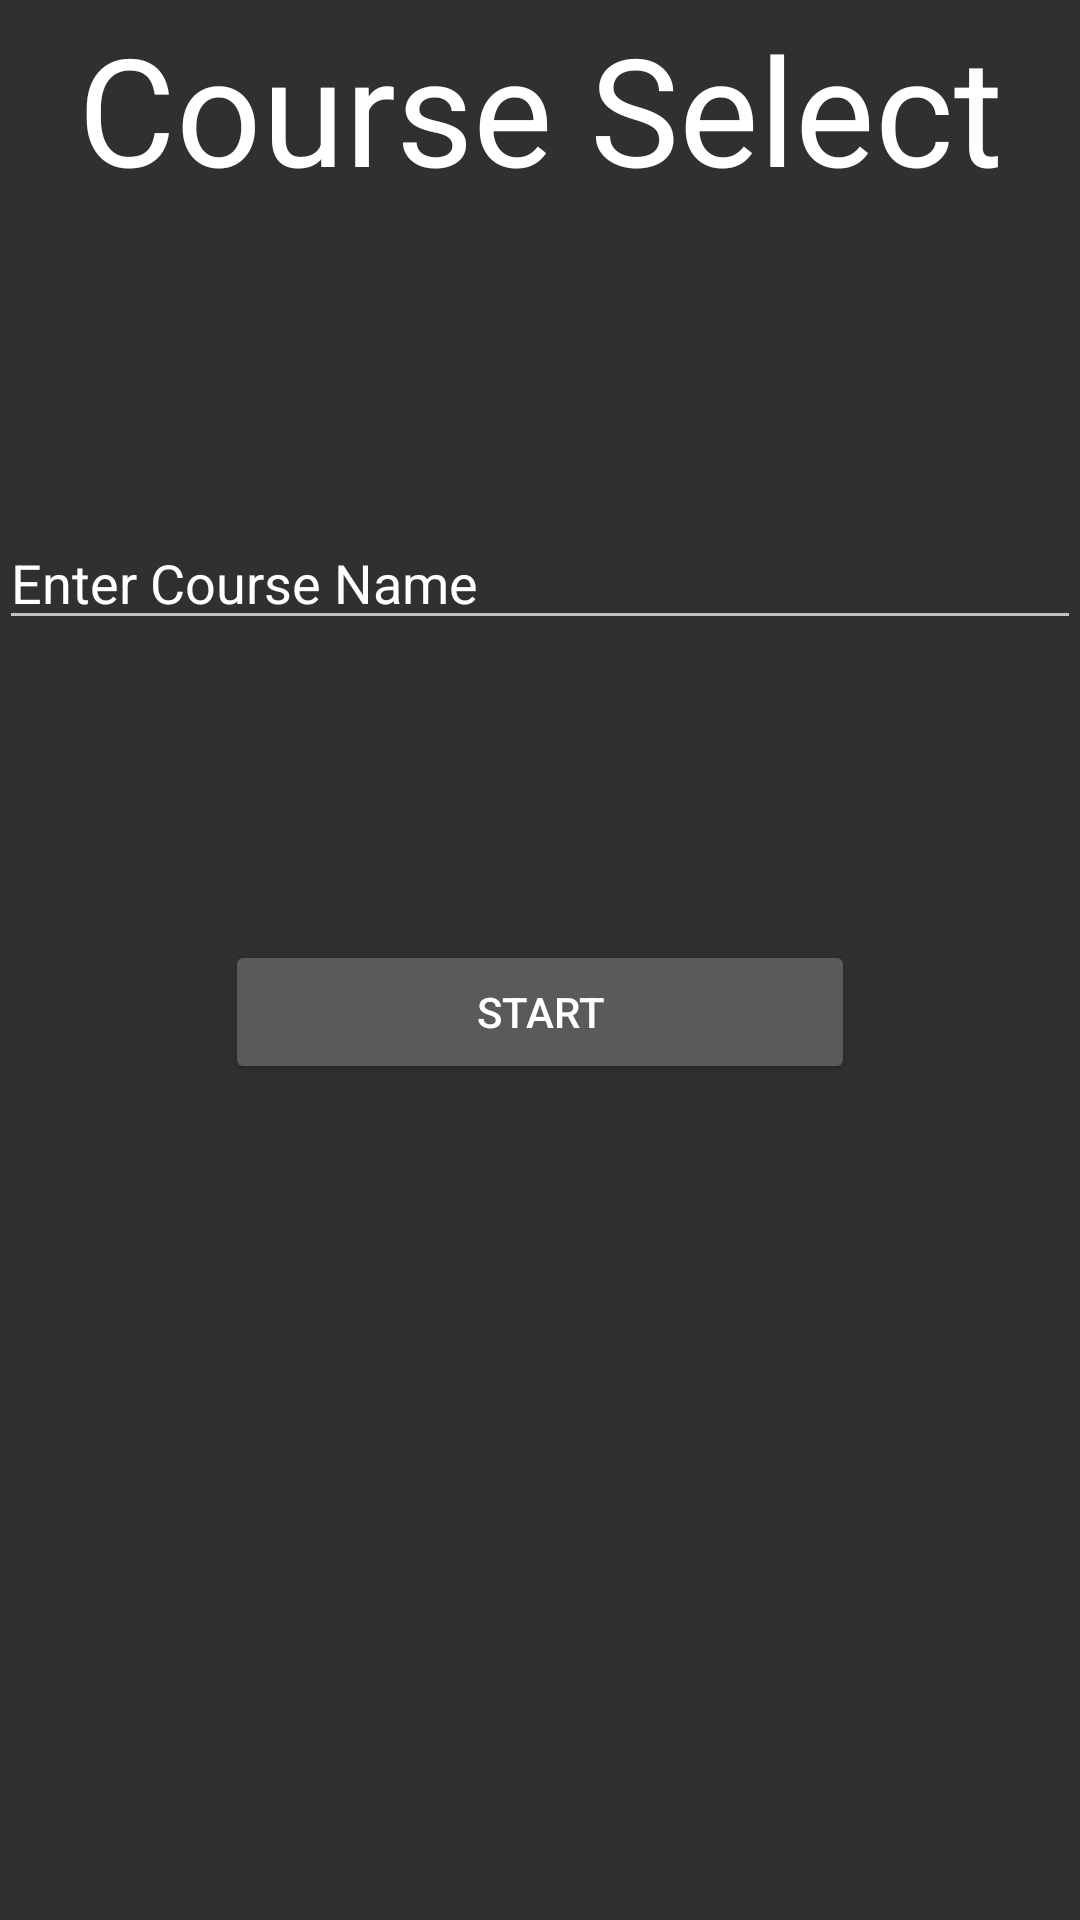

This screen was rendered from an Android layout file. Write that file and the resources it references.
<!-- AndroidManifest.xml: application theme AppTheme -->
<!-- res/layout/activity_course_select.xml -->
<LinearLayout xmlns:android="http://schemas.android.com/apk/res/android"
    xmlns:tools="http://schemas.android.com/tools" android:layout_width="match_parent"
    android:layout_height="match_parent" android:paddingLeft="@dimen/activity_horizontal_margin"
    android:paddingRight="@dimen/activity_horizontal_margin"
    android:paddingTop="@dimen/activity_vertical_margin"
    android:paddingBottom="@dimen/activity_vertical_margin" tools:context=".NewScorecard"
    android:orientation="vertical">


    <TextView
        android:layout_width="match_parent"
        android:layout_height="72dp"
        android:textAppearance="?android:attr/textAppearanceLarge"
        android:text="Course Select"
        android:id="@+id/cs_title"
        android:textIsSelectable="true"
        android:textSize="50dp"
        android:textAlignment="gravity"
        android:gravity="center|center_horizontal" />

    <EditText
        android:layout_width="match_parent"
        android:layout_height="wrap_content"
        android:inputType="textPersonName"
        android:text="Enter Course Name"
        android:ems="10"
        android:id="@+id/cs_course_name"
        android:layout_gravity="center_horizontal"
        android:layout_marginTop="100dp"
        android:layout_marginBottom="100dp" />

    <Button
        android:layout_width="210dp"
        android:layout_height="wrap_content"
        android:text="Start"
        android:id="@+id/cs_start"
        android:layout_gravity="center_horizontal" />

</LinearLayout>
<!-- resources referenced by this layout -->
<resources>
  <style name="AppTheme" parent="android:Theme.DeviceDefault.NoActionBar">
  
      </style>
</resources>
